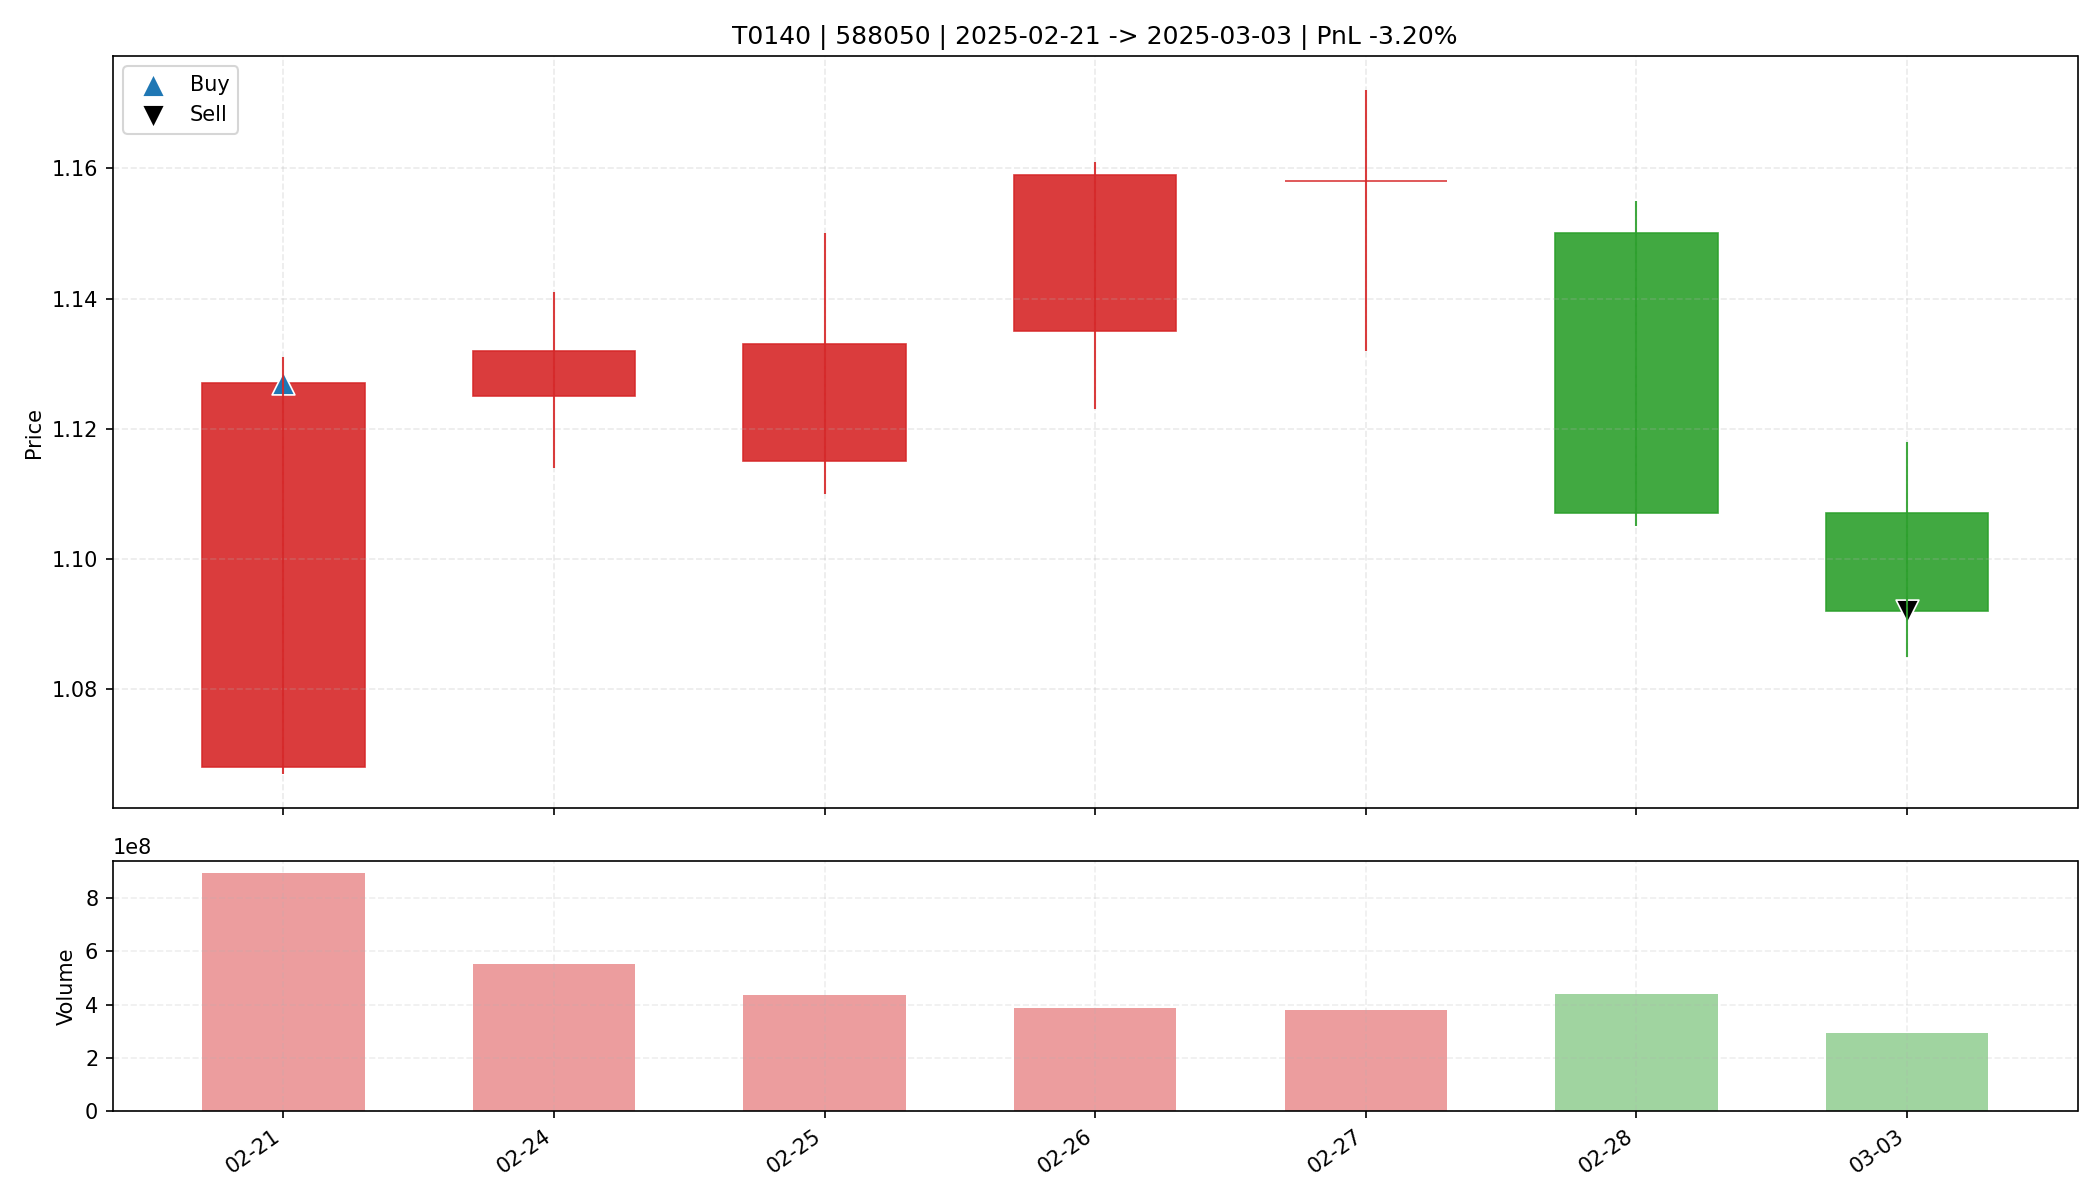

The data file committed next to this chart (first rows):
date, open, high, low, close, amount, volume, trade_id, code, buy_date, sell_date, buy_price, sell_price, matched_shares, buy_reason, sell_reason, sell_profit_pct, sell_hold_days, is_buy_day, is_sell_day, holding_day_index
2025-02-21, 1.068, 1.131, 1.067, 1.127, 986724736, 894590825, T0140, 588050, 2025-02-21, 2025-03-03, 1.127, 1.092, 29200, 前10日振幅4.0%, 阳线涨幅5.5%, 突破均线, 放量2.1倍(温和+爆发…, 跌破MA10, -3.202, 6.0, True, False, 0
2025-02-24, 1.125, 1.141, 1.114, 1.132, 624381440, 552685221, T0140, 588050, 2025-02-21, 2025-03-03, 1.127, 1.092, 29200, 前10日振幅4.0%, 阳线涨幅5.5%, 突破均线, 放量2.1倍(温和+爆发…, 跌破MA10, -3.202, 6.0, False, False, 1
2025-02-25, 1.115, 1.15, 1.11, 1.133, 493814016, 436535001, T0140, 588050, 2025-02-21, 2025-03-03, 1.127, 1.092, 29200, 前10日振幅4.0%, 阳线涨幅5.5%, 突破均线, 放量2.1倍(温和+爆发…, 跌破MA10, -3.202, 6.0, False, False, 2
2025-02-26, 1.135, 1.161, 1.123, 1.159, 445145536, 388410522, T0140, 588050, 2025-02-21, 2025-03-03, 1.127, 1.092, 29200, 前10日振幅4.0%, 阳线涨幅5.5%, 突破均线, 放量2.1倍(温和+爆发…, 跌破MA10, -3.202, 6.0, False, False, 3
2025-02-27, 1.158, 1.172, 1.132, 1.158, 436855712, 379439544, T0140, 588050, 2025-02-21, 2025-03-03, 1.127, 1.092, 29200, 前10日振幅4.0%, 阳线涨幅5.5%, 突破均线, 放量2.1倍(温和+爆发…, 跌破MA10, -3.202, 6.0, False, False, 4
2025-02-28, 1.15, 1.155, 1.105, 1.107, 492832992, 438634953, T0140, 588050, 2025-02-21, 2025-03-03, 1.127, 1.092, 29200, 前10日振幅4.0%, 阳线涨幅5.5%, 突破均线, 放量2.1倍(温和+爆发…, 跌破MA10, -3.202, 6.0, False, False, 5
2025-03-03, 1.107, 1.118, 1.085, 1.092, 324954624, 295123066, T0140, 588050, 2025-02-21, 2025-03-03, 1.127, 1.092, 29200, 前10日振幅4.0%, 阳线涨幅5.5%, 突破均线, 放量2.1倍(温和+爆发…, 跌破MA10, -3.202, 6.0, False, True, 6
